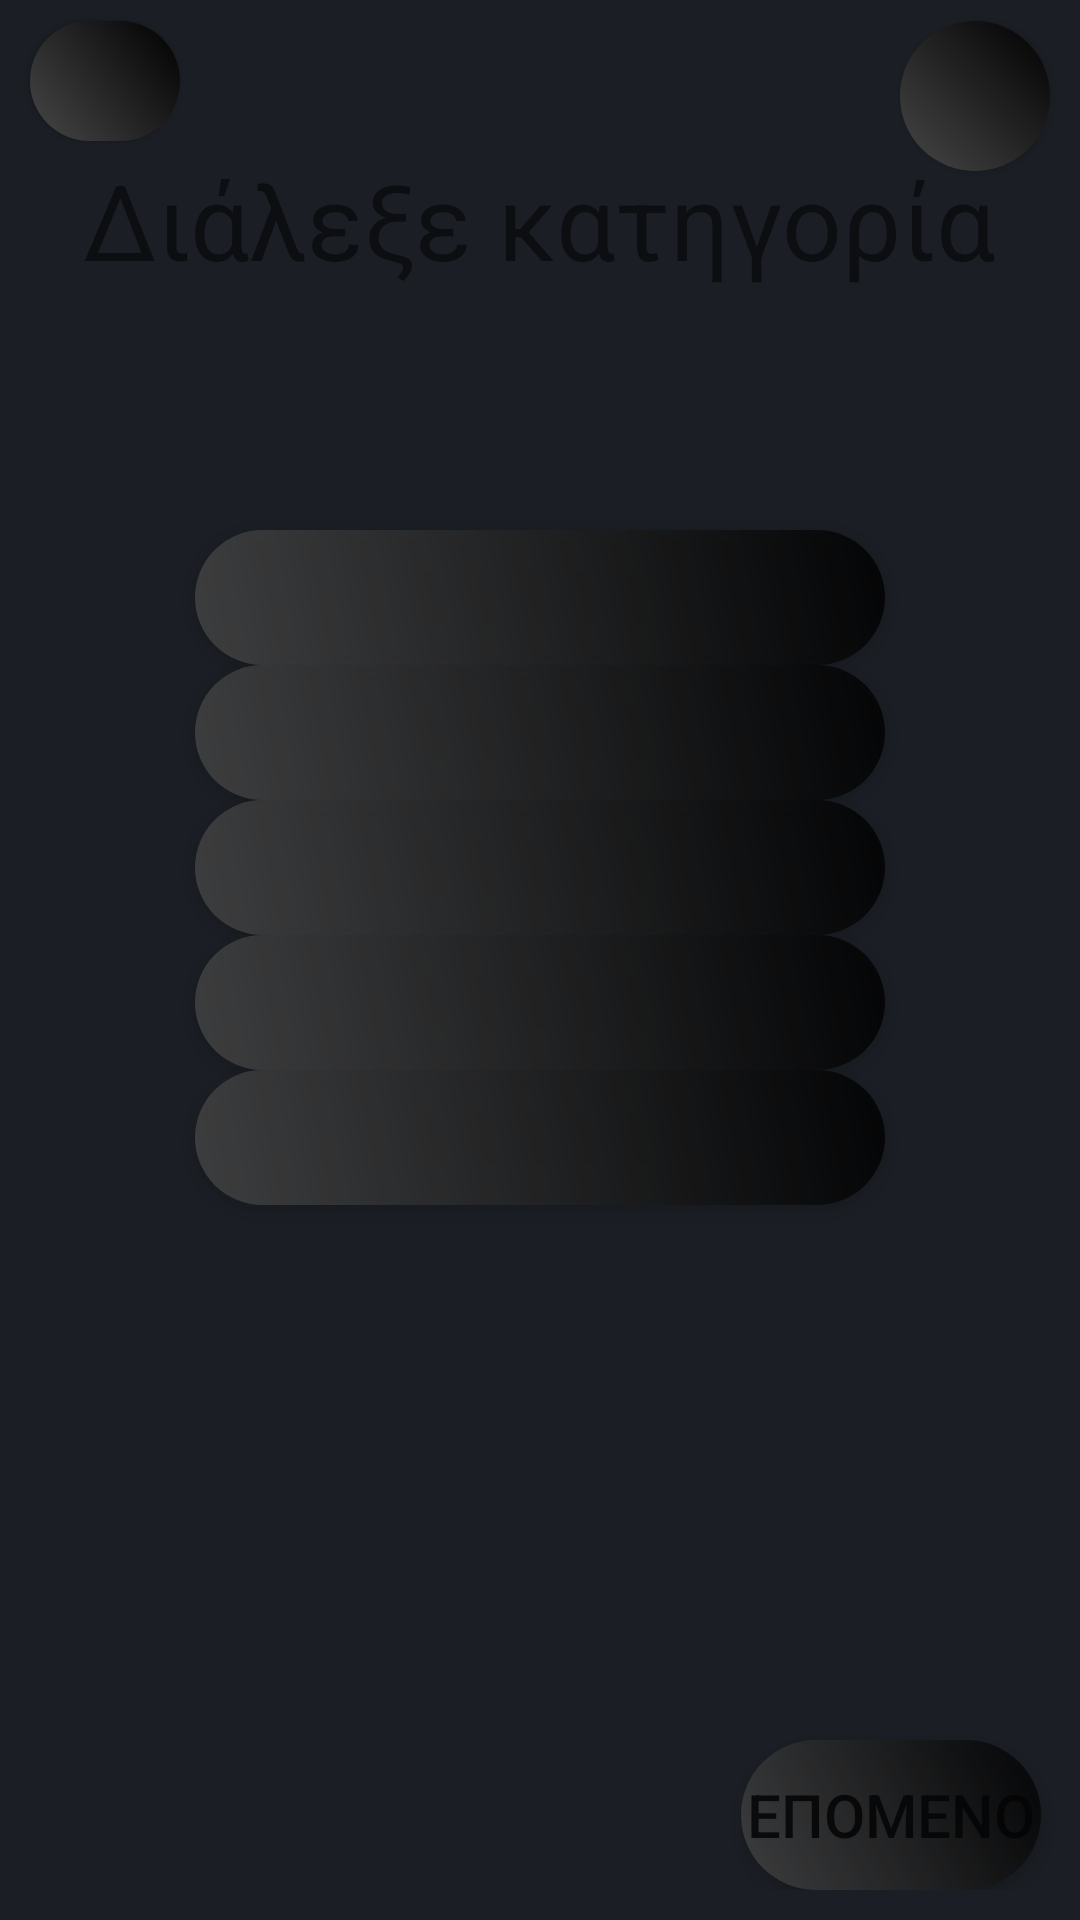

Write the Android layout XML for this screen, with the resource values it uses.
<!-- AndroidManifest.xml: application theme AppTheme -->
<!-- res/layout/activity_display_options.xml -->
<?xml version="1.0" encoding="utf-8"?>

<LinearLayout xmlns:android="http://schemas.android.com/apk/res/android"
    xmlns:tools="http://schemas.android.com/tools"
    android:id="@+id/activity_display_options"
    android:background="@color/backgroundColor"
    android:layout_width="match_parent"
    android:layout_height="match_parent"
    android:orientation="vertical"
    tools:context="com.example.dillemas.DisplayOptionsActivity">

    <RelativeLayout
        android:layout_width="match_parent"
        android:layout_height="wrap_content"
        android:layout_gravity="center_horizontal">

        <TextView
            android:layout_width="wrap_content"
            android:layout_height="wrap_content"
            android:layout_centerHorizontal="true"
            android:text="Διάλεξε κατηγορία"
            android:textSize="35sp"
            android:layout_marginTop="50dp"/>
        <Button
            android:id="@+id/helpButton"
            android:layout_width="50dp"
            android:layout_height="50dp"
            android:background="@drawable/buttonshape_foroptions"
            android:layout_alignParentRight="true"
            android:layout_marginRight="10dp"
            android:layout_marginTop="7dp"
            android:textSize="30sp"
            android:onClick="getHelp"/>
        <Button
            android:id="@+id/goBackButton"
            android:layout_width="50dp"
            android:layout_height="40dp"
            android:background="@drawable/buttonshape_foroptions"
            android:layout_alignParentLeft="true"
            android:layout_marginLeft="10dp"
            android:layout_marginTop="7dp"
            android:textSize="25sp"
            android:textStyle="italic"
            android:onClick="goBackToMain" />
    </RelativeLayout>

    <LinearLayout
        android:layout_width="match_parent"
        android:layout_height="wrap_content"
        android:orientation="vertical"
        android:layout_gravity="center_horizontal"
        android:layout_marginTop="10dp"
        android:layout_marginBottom="10dp">

        <Button
            android:id="@+id/catButton1"
            android:layout_width="230dp"
            android:layout_height="45dp"
            android:background="@drawable/buttonshape_foroptions"
            android:alpha="0.8"
            android:layout_gravity="center_horizontal"
            android:layout_marginTop="70dp"
            android:onClick="chosenCategory"/>
        <Button
            android:id="@+id/catButton2"
            android:layout_width="230dp"
            android:layout_height="45dp"
            android:background="@drawable/buttonshape_foroptions"
            android:alpha="0.8"
            android:layout_gravity="center_horizontal"
            android:onClick="chosenCategory"/>
        <Button
            android:id="@+id/catButton3"
            android:layout_width="230dp"
            android:layout_height="45dp"
            android:background="@drawable/buttonshape_foroptions"
            android:alpha="0.8"
            android:layout_gravity="center_horizontal"
            android:onClick="chosenCategory"/>
        <Button
            android:id="@+id/catButton4"
            android:layout_width="230dp"
            android:layout_height="45dp"
            android:background="@drawable/buttonshape_foroptions"
            android:alpha="0.8"
            android:layout_gravity="center_horizontal"
            android:onClick="chosenCategory"/>
        <Button
            android:id="@+id/catButton5"
            android:layout_width="230dp"
            android:layout_height="45dp"
            android:background="@drawable/buttonshape_foroptions"
            android:alpha="0.8"
            android:layout_gravity="center_horizontal"
            android:onClick="chosenCategory"/>
        <TextView
            android:id="@+id/currentCategoryTextView"
            android:layout_width="230dp"
            android:layout_height="45dp"
            android:background="@android:color/transparent"
            android:alpha="0.8"
            android:layout_gravity="center_horizontal"
            android:layout_marginTop="8dp"
            android:text=""
            android:textSize="30sp"
            android:textStyle="bold"/>

    </LinearLayout>

    <RelativeLayout
        android:layout_width="match_parent"
        android:layout_height="wrap_content"
        android:layout_marginBottom="10dp">

        <Button
            android:id="@+id/nextToGameButton"
            android:layout_width="100dp"
            android:layout_height="50dp"
            android:background="@drawable/buttonshape_foroptions"
            android:alpha="0.8"
            android:layout_marginRight="13dp"
            android:textSize="20sp"
            android:layout_alignParentRight="true"
            android:layout_alignParentBottom="true"
            android:text="@string/next_text"
            android:onClick="beginGame"/>

    </RelativeLayout>
</LinearLayout>
<!-- resources referenced by this layout -->
<resources>
  <color name="backgroundColor">#1B1F25</color>
  <!-- drawable buttonshape_foroptions (drawable) -->
  <?xml version="1.0" encoding="utf-8"?>
  
  <shape xmlns:android="http://schemas.android.com/apk/res/android" android:shape="rectangle" >
      <corners
          android:radius="100dp"
          />
      <gradient
          android:angle="45"
          android:startColor="#474747"
          android:endColor="#000000"
          android:type="linear"
          />
      <padding
          android:left="0dp"
          android:top="0dp"
          android:right="0dp"
          android:bottom="0dp"
          />
      <size
          android:width="270dp"
          android:height="60dp"
          />
  </shape>
  <string name="next_text"> ΕΠΟΜΕΝΟ </string>
  <style name="AppTheme" parent="Theme.AppCompat.Light.NoActionBar">
          
          <item name="colorPrimary">@null</item>
          <item name="colorPrimaryDark">@null</item>
          <item name="colorAccent">@null</item>
      </style>
</resources>
